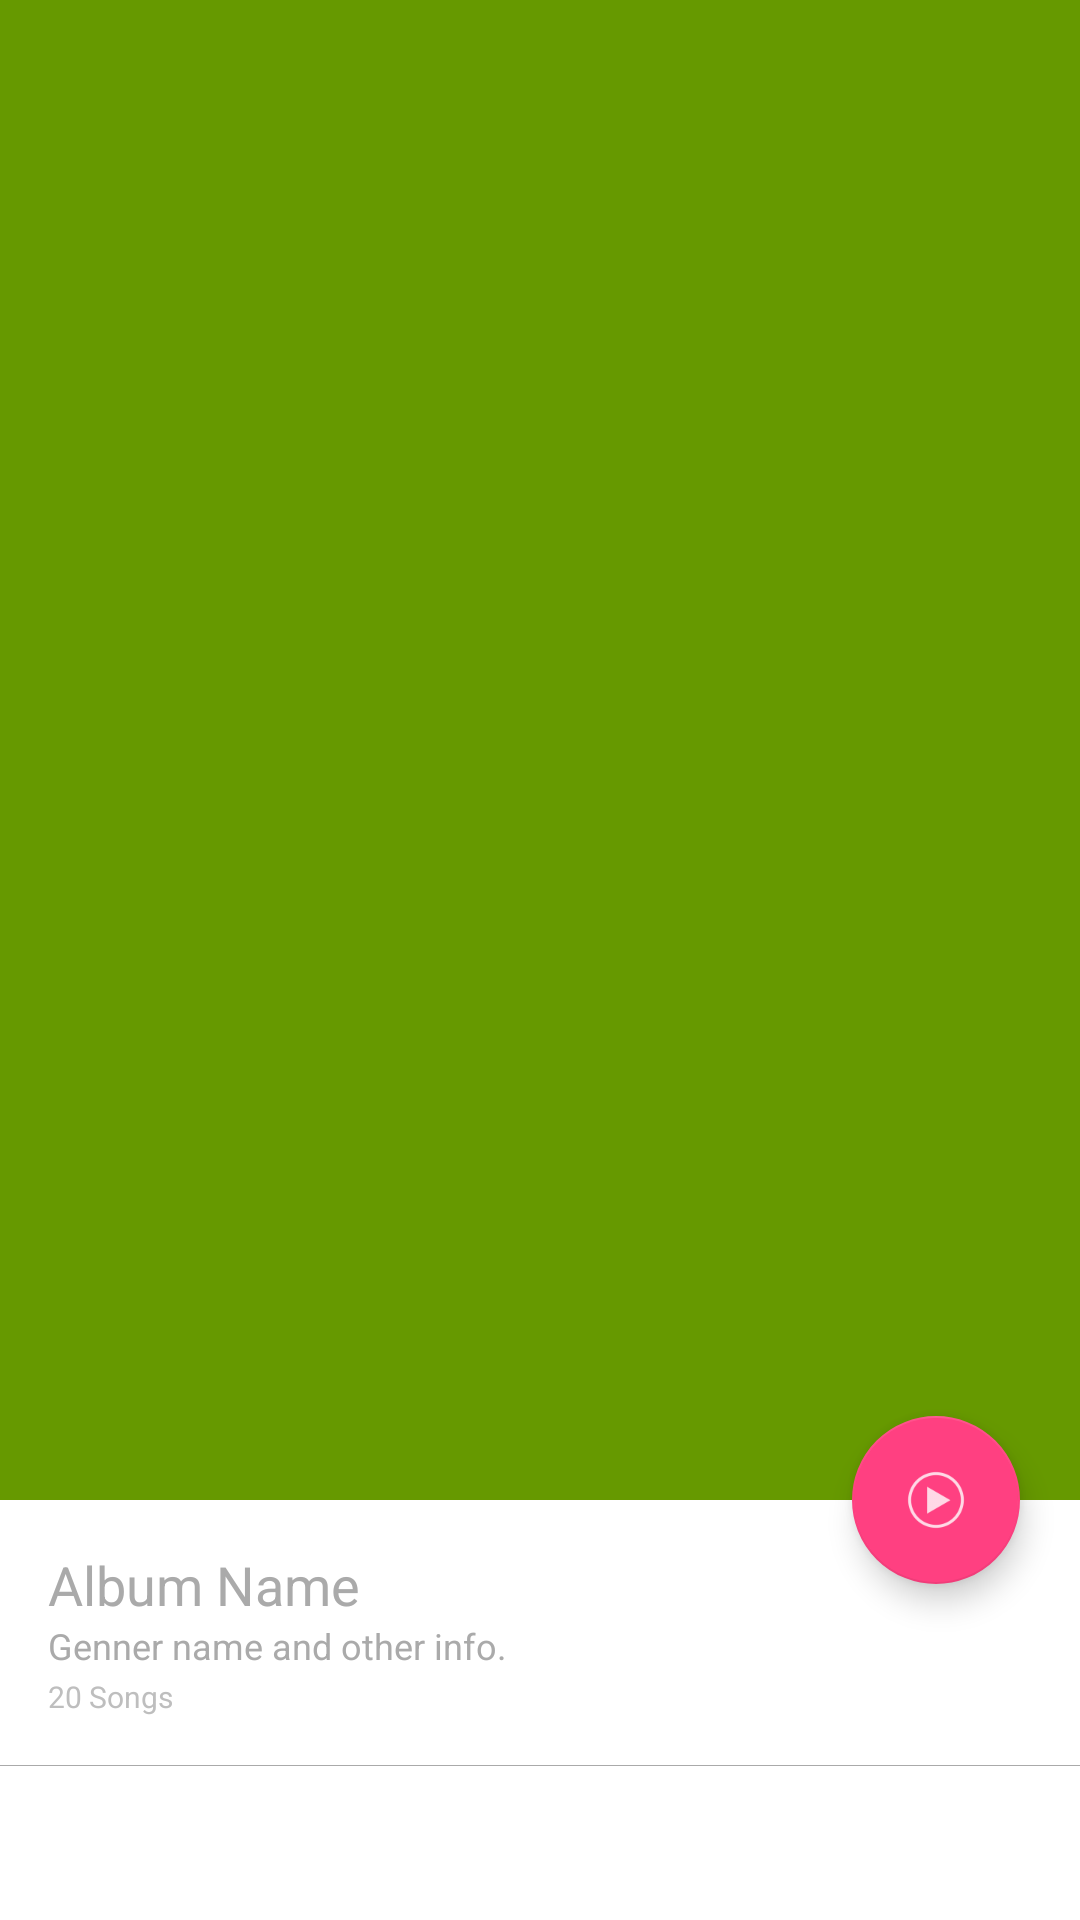

Here is an Android app screen rendered from its layout file. Give the layout XML and the strings, colors and styles it references.
<!-- AndroidManifest.xml: application theme AppTheme -->
<!-- res/layout/activity_album_activity__scrolling.xml -->
<?xml version="1.0" encoding="utf-8"?>
<android.support.design.widget.CoordinatorLayout xmlns:android="http://schemas.android.com/apk/res/android"
    xmlns:app="http://schemas.android.com/apk/res-auto"
    xmlns:tools="http://schemas.android.com/tools"
    android:layout_width="match_parent"
    android:layout_height="match_parent"
    android:fitsSystemWindows="true"
    tools:context="sp.esolz.player.AlbumActivity_Scrolling">

    <android.support.design.widget.AppBarLayout
        android:id="@+id/app_bar"
        android:layout_width="match_parent"
        android:layout_height="@dimen/app_bar_height"
        android:fitsSystemWindows="true"
        android:theme="@style/AppTheme.AppBarOverlay">

        <android.support.design.widget.CollapsingToolbarLayout
            android:id="@+id/toolbar_layout"
            android:layout_width="match_parent"
            android:layout_height="match_parent"
            android:fitsSystemWindows="true"
            app:contentScrim="?attr/colorPrimary"
            app:layout_scrollFlags="scroll|exitUntilCollapsed">


            <ImageView
                android:id="@+id/album_image"
                android:layout_width="match_parent"
                android:layout_height="match_parent"
                android:background="@android:color/holo_green_dark"
                android:scaleType="fitXY" />

            <android.support.v7.widget.Toolbar
                android:id="@+id/toolbar"
                android:layout_width="match_parent"
                android:layout_height="?attr/actionBarSize"
                app:layout_collapseMode="pin"
                app:popupTheme="@style/AppTheme.PopupOverlay" />

        </android.support.design.widget.CollapsingToolbarLayout>
    </android.support.design.widget.AppBarLayout>

    <include layout="@layout/content_album_activity__scrolling" />

    <android.support.design.widget.FloatingActionButton
        android:id="@+id/fab"
        android:layout_width="wrap_content"
        android:layout_height="wrap_content"
        android:layout_margin="@dimen/fab_margin"
        android:src="@drawable/ic_action_play_circle"
        app:layout_anchor="@id/app_bar"
        app:layout_anchorGravity="bottom|end" />


    <LinearLayout
        android:layout_width="match_parent"
        android:layout_height="200dp"
        app:layout_anchorGravity="bottom"></LinearLayout>

</android.support.design.widget.CoordinatorLayout>
<!-- res/layout/content_album_activity__scrolling.xml (included above) -->
<?xml version="1.0" encoding="utf-8"?>
<android.support.v4.widget.NestedScrollView xmlns:android="http://schemas.android.com/apk/res/android"
    xmlns:app="http://schemas.android.com/apk/res-auto"
    xmlns:tools="http://schemas.android.com/tools"
    android:layout_width="match_parent"
    android:layout_height="match_parent"
    android:background="@android:color/white"
    app:layout_behavior="@string/appbar_scrolling_view_behavior"
    tools:context="sp.esolz.player.AlbumActivity_Scrolling"
    tools:showIn="@layout/activity_album_activity__scrolling">

    
    
    
    
    


    <RelativeLayout
        android:layout_width="match_parent"
        android:layout_height="match_parent">


        <ImageView
            android:layout_width="match_parent"
            android:layout_height="match_parent"
            android:scaleType="fitXY"
            android:src="@drawable/test_album_image"
            android:visibility="gone" />


        <LinearLayout
            android:layout_width="match_parent"
            android:layout_height="match_parent"
            android:orientation="vertical">


            <TextView
                android:layout_width="wrap_content"
                android:layout_height="wrap_content"
                android:paddingLeft="16dp"
                android:paddingTop="16dp"
                android:text="Album Name"
                android:textColor="@android:color/darker_gray"
                android:textSize="18sp" />

            <TextView
                android:layout_width="wrap_content"
                android:layout_height="wrap_content"
                android:paddingBottom="2dp"
                android:paddingLeft="16dp"
                android:text="Genner name and other info."
                android:textColor="@android:color/darker_gray"
                android:textSize="12sp" />

            <TextView
                android:layout_width="wrap_content"
                android:layout_height="wrap_content"
                android:paddingBottom="16dp"
                android:paddingLeft="16dp"
                android:text="20 Songs"
                android:textColor="@android:color/secondary_text_light_nodisable"
                android:textSize="10sp" />


            <View
                android:layout_width="match_parent"
                android:layout_height="1px"
                android:background="@android:color/darker_gray" />

            <android.support.v7.widget.RecyclerView
                android:id="@+id/song_list"
                android:layout_width="match_parent"
                android:layout_height="match_parent"></android.support.v7.widget.RecyclerView>

        </LinearLayout>

    </RelativeLayout>


</android.support.v4.widget.NestedScrollView>
<!-- resources referenced by this layout -->
<resources>
  <dimen name="app_bar_height">500dp</dimen>
  <dimen name="fab_margin">20dp</dimen>
  <dimen name="text_margin">16dp</dimen>
  <color name="colorPrimary">#3F51B5</color>
  <color name="colorPrimaryDark">#00303F9F</color>
  <color name="colorAccent">#FF4081</color>
</resources>
